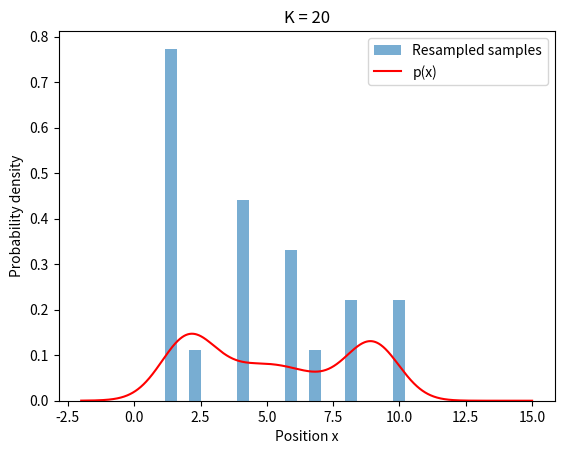
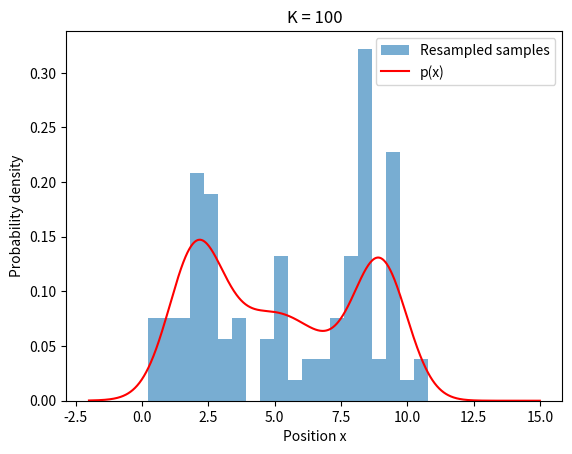
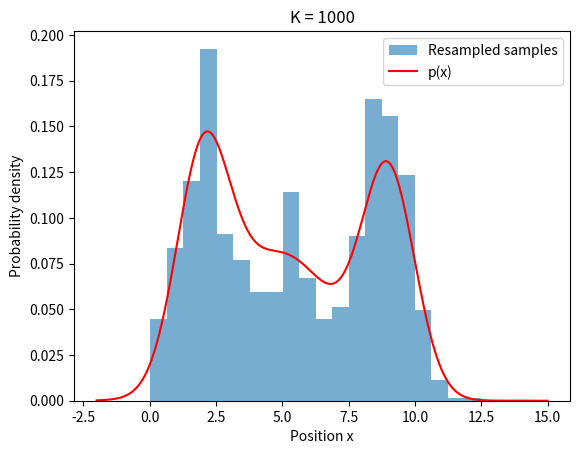

Reproduce these figures in Python, in order.
import numpy as np
import matplotlib.pyplot as plt

np.random.seed = "42";

# Normal destribition pdf
def norm_pdf(x, mean, std):
    return(
        1/ (np.sqrt(2* np.pi)*std)
        * np.exp(-0.5*((x-mean)/ std)**2)
    )

# Uniform proposal distribution q(x)
def props_dist(x):
    return np.ones_like(x) / 15.0

#Target sidtributing from the task
def targ_dist(x):
    return(
        0.3 * norm_pdf(x, 2.0, 1.0)
        + 0.4 * norm_pdf(x, 5.0, 2.0)
        + 0.3 * norm_pdf(x, 9.0, 1.0)
    )

# k- random x
def sir(K):

    make_sampel= np.random.uniform(0, 15, K)

    # p(x)/ p(q)
    weight=(
        targ_dist(make_sampel)
        / props_dist(make_sampel)
    )
    # Alle the ponct have a weight 
    weight = weight / np.sum(weight)


    # we resample agen between thoes weights, which they have hier 
    resam_higer= np.random.choice(
        make_sampel, 
        size =K,
        replace=True,
        p=weight
    )

    return resam_higer

# Histogram of the samples together with the wanted pose distribution p(x)
# It plots three histogram for 

x = np.linspace(-2, 15, 1000)

for K in [20, 100, 1000]:
    result = sir(K)

    plt.figure()

    plt.hist(
        result,
        bins=20,
        density=True,
        alpha=0.6,
        label="Resampled samples"
    )

    plt.plot(
        x,
        targ_dist(x),
        color="red",
        label="p(x)"
    )

    plt.title(f"K = {K}")
    plt.xlabel("Position x")
    plt.ylabel("Probability density")
    plt.legend()
    plt.show()
